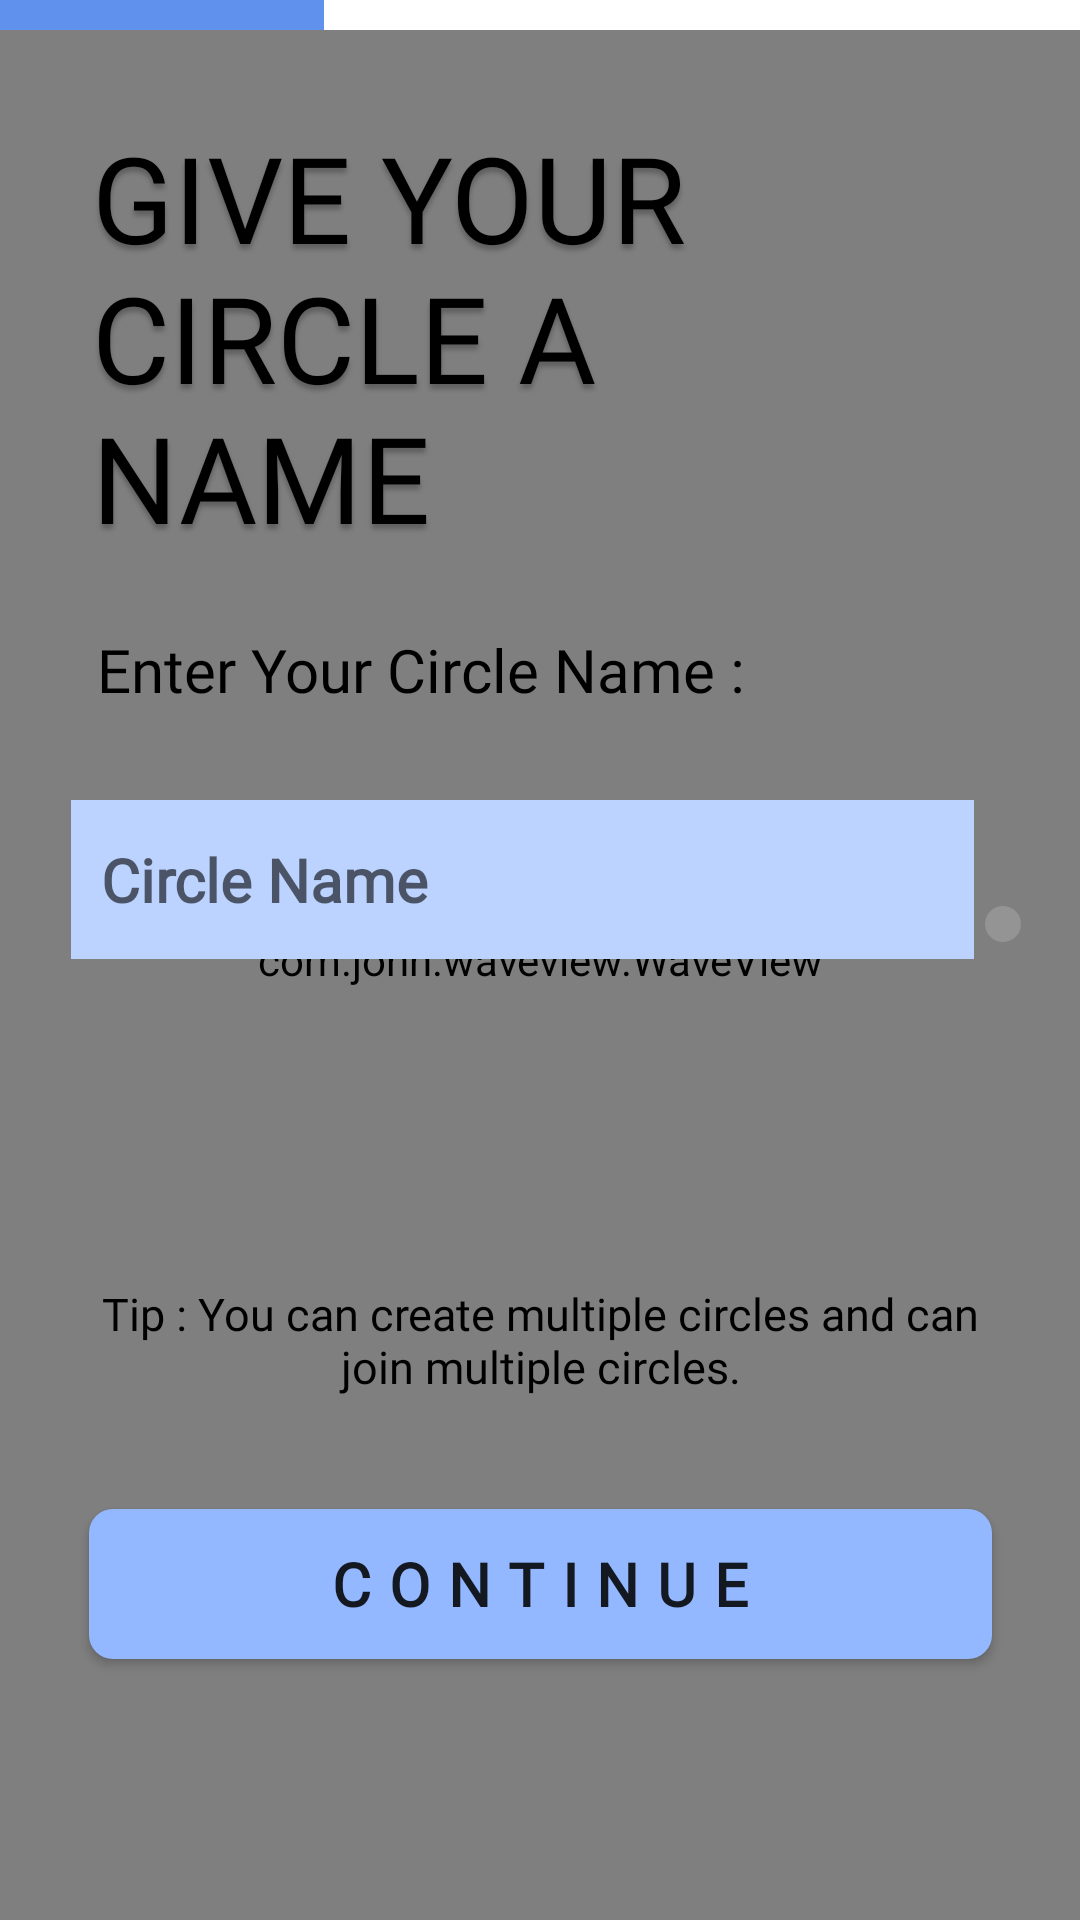

This screen was rendered from an Android layout file. Write that file and the resources it references.
<!-- AndroidManifest.xml: application theme AppTheme -->
<!-- res/layout/activity_make_circle.xml -->
<?xml version="1.0" encoding="utf-8"?>
<androidx.constraintlayout.widget.ConstraintLayout xmlns:android="http://schemas.android.com/apk/res/android"
    xmlns:app="http://schemas.android.com/apk/res-auto"
    xmlns:tools="http://schemas.android.com/tools"
    android:layout_width="match_parent"
    android:layout_height="match_parent"
    android:background="#FBFEFF"
    >

    <com.john.waveview.WaveView
        android:id="@+id/wave_view_mact"
        android:layout_width="match_parent"
        android:layout_height="match_parent"
        app:above_wave_color="#739DFF"
        app:blow_wave_color="#185DFF"
        app:layout_constraintBottom_toBottomOf="parent"
        app:layout_constraintEnd_toEndOf="parent"
        app:layout_constraintHorizontal_bias="0.0"
        app:layout_constraintStart_toStartOf="parent"
        app:layout_constraintTop_toTopOf="parent"
        app:layout_constraintVertical_bias="0.0"
        app:wave_hz="fast"
        app:wave_length="middle"/>
    <ProgressBar
        android:id="@+id/profile_progressMACT"
        style="@style/MyProgressBarTwo"
        android:layout_width="match_parent"
        android:layout_height="10dp"
        android:progress="30"
        android:secondaryProgress="100"
        android:theme="@style/MyProgressBarTwo2"
        app:layout_constraintEnd_toEndOf="parent"
        app:layout_constraintStart_toStartOf="parent"
        app:layout_constraintTop_toTopOf="parent">

    </ProgressBar>


    <TextView
        android:id="@+id/makeCircle_text"
        android:layout_width="207.57dp"
        android:layout_height="wrap_content"
        android:layout_marginTop="39dp"
        android:layout_marginBottom="519.18dp"

        android:fontFamily="@font/autourone"
        android:gravity="top"
        android:text="GIVE YOUR CIRCLE A NAME"
        android:textAppearance="@style/lets_get_st"
        app:layout_constraintBottom_toBottomOf="parent"
        app:layout_constraintEnd_toEndOf="parent"
        app:layout_constraintHorizontal_bias="0.201"
        app:layout_constraintStart_toStartOf="parent"
        app:layout_constraintTop_toTopOf="parent"
        app:layout_constraintVertical_bias="0.0" />


    <TextView
        android:id="@+id/mact_text"
        android:layout_width="wrap_content"
        android:layout_height="wrap_content"
        android:layout_alignParentLeft="true"
        android:layout_alignParentTop="true"
        android:layout_marginTop="24dp"
        android:fontFamily="@font/psregular"
        android:gravity="center_horizontal|top"
        android:text="Enter Your Circle Name :"
        android:textColor="#000"
        android:textSize="20dp"
        app:layout_constraintBottom_toTopOf="@id/proceed_mact"
        app:layout_constraintEnd_toEndOf="parent"
        app:layout_constraintHorizontal_bias="0.222"
        app:layout_constraintStart_toStartOf="parent"
        app:layout_constraintTop_toBottomOf="@+id/makeCircle_text"
        app:layout_constraintVertical_bias="0.0" />

    <TextView
        android:id="@+id/entr_email_text2"
        android:layout_width="wrap_content"
        android:layout_height="wrap_content"
        android:layout_alignParentLeft="true"
        android:layout_alignParentTop="true"
        android:fontFamily="@font/psregular"
        android:gravity="center_horizontal|top"
        android:text="Tip : You can create multiple circles and can join multiple circles."
        android:textColor="#000"
        android:textSize="15dp"
        android:padding="20dp"
        app:layout_constraintBottom_toTopOf="@id/proceed_mact"
        app:layout_constraintEnd_toEndOf="parent"
        app:layout_constraintStart_toStartOf="parent"
        app:layout_constraintTop_toTopOf="parent"
        app:layout_constraintVertical_bias="0.959" />

    <ImageView
        android:id="@+id/ellipse_mact"
        android:layout_width="12dp"
        android:layout_height="12dp"
        android:layout_alignParentLeft="true"
        android:layout_alignParentTop="true"
        android:layout_marginEnd="16dp"
        android:background="@drawable/ellipse_neutral"
        app:layout_constraintBottom_toBottomOf="parent"
        app:layout_constraintEnd_toEndOf="parent"

        app:layout_constraintHorizontal_bias="0.500"
        app:layout_constraintStart_toEndOf="@+id/Circle_name_editBox"
        app:layout_constraintTop_toTopOf="parent"
        app:layout_constraintVertical_bias="0.481" />

    <Button
        android:id="@+id/proceed_mact"
        android:layout_width="301dp"
        android:layout_height="50dp"
        android:layout_alignParentLeft="true"
        android:layout_alignParentTop="true"
        android:layout_marginTop="527dp"
        android:layout_marginBottom="87dp"
        android:background="@drawable/buttonbackground"
        android:elevation="10dp"
        android:fontFamily="@font/roboto"
        android:letterSpacing="0.30"
        android:text="Continue"
        android:textSize="20sp"
        android:textStyle="bold"
        app:layout_constraintBottom_toBottomOf="parent"
        app:layout_constraintEnd_toEndOf="parent"
        app:layout_constraintStart_toStartOf="parent"
        app:layout_constraintTop_toTopOf="parent"
        app:layout_constraintVertical_bias="1.0"
        tools:targetApi="lollipop">


    </Button>

    <EditText
        android:id="@+id/Circle_name_editBox"
        android:layout_width="301dp"
        android:layout_height="53dp"
        android:layout_marginTop="30dp"
        android:background="#BCD3FF"
        android:ems="10"
        android:focusable="true"
        android:focusableInTouchMode="true"
        android:fontFamily="@font/psbold"
        android:hint="Circle Name "
        android:inputType="textPersonName"
        android:paddingStart="10dp"
        android:paddingEnd="10dp"
        android:gravity="center_vertical"
        android:textCursorDrawable="@drawable/customcursor"
        android:textSize="20sp"
        android:textStyle="bold"
        app:layout_constraintEnd_toEndOf="parent"
        app:layout_constraintHorizontal_bias="0.402"
        app:layout_constraintStart_toStartOf="parent"
        app:layout_constraintTop_toBottomOf="@+id/mact_text"
        app:layout_constraintVertical_bias="0.0"
       />





</androidx.constraintlayout.widget.ConstraintLayout>
<!-- resources referenced by this layout -->
<resources>
  <!-- drawable buttonbackground (drawable) -->
  <?xml version = "1.0" encoding = "utf-8"?>
  <selector xmlns:android = "http://schemas.android.com/apk/res/android">
      <item android:state_pressed = "false">
          <shape android:shape = "rectangle">
              <gradient
  
                  android:startColor="#93B8FF"
  
                  android:endColor="#93B8FF"/>
              <corners android:radius="8dp"/>
          </shape>
      </item>
      <item android:state_pressed = "true">
          <shape android:shape = "rectangle">
              <gradient
                  android:startColor="#BCD3FF"
  
                  android:endColor="#4B86F3"/>
  
              <corners android:radius="8dp"/>
          </shape>
      </item>
  
  </selector>
  <!-- drawable customcursor (drawable) -->
  <?xml version="1.0" encoding="utf-8"?>
  <shape xmlns:android="http://schemas.android.com/apk/res/android" android:shape="rectangle" >
  
  
  
  
      <size android:width="3.5dp" />
      <gradient android:startColor="#3E7DF8"
          android:endColor="#2D62C9"
          android:angle="90"
          />
  
  
  </shape>
  <!-- drawable ellipse_neutral (drawable) -->
  <vector
      xmlns:android="http://schemas.android.com/apk/res/android"
      xmlns:aapt="http://schemas.android.com/aapt"
      android:width="12dp"
      android:height="12dp"
      android:viewportWidth="12.84"
      android:viewportHeight="14.9"
      >
  
      <group>
  
          <clip-path
              android:pathData="M12.839 7.45122C12.839 11.5664 9.9649 14.9024 6.4195 14.9024C2.87411 14.9024 0 11.5664 0 7.45122C0 3.33602 2.87411 0 6.4195 0C9.9649 0 12.839 3.33602 12.839 7.45122Z"
              />
  
          <path
              android:pathData="M0 0V14.9024H12.839V0"
              android:fillColor="#949494"
              />
  
      </group>
  
  </vector>
  <style name="MyProgressBarTwo" parent="@style/Widget.AppCompat.ProgressBar.Horizontal">
          <item name="colorButtonNormal">#FFFFFF</item>
          <item name="colorControlActivated">#578BEB</item>
          <item name="colorControlHighlight">#FFFFFF</item>
          <item name="android:progressDrawable">@drawable/progressbarbg</item>
          <item name="android:minWidth">200dp</item>
      </style>
  <style name="MyProgressBarTwo2" parent="@style/Widget.AppCompat.ProgressBar.Horizontal">
          <item name="colorButtonNormal">#FFFFFF</item>
          <item name="colorControlActivated">#6091EC</item>
          <item name="colorControlHighlight">#FFFFFF</item>
          <item name="android:progressDrawable">@drawable/progressbarbg2</item>
          <item name="android:minWidth">200dp</item>
      </style>
  <style name="lets_get_st">
  
          <item name="android:textSize">
              40sp
          </item>
  
          <item name="android:shadowColor">
              #40000000
          </item>
  
          <item name="android:shadowDx">
              0
          </item>
  
          <item name="android:shadowDy">
              5
          </item>
  
          <item name="android:shadowRadius">
              4
          </item>
  
      </style>
  <style name="AppTheme" parent="Theme.AppCompat.Light.NoActionBar">
          
          <item name="colorPrimary">@color/colorPrimary</item>
          <item name="colorPrimaryDark">@color/colorPrimaryDark</item>
          <item name="colorAccent">@color/colorPrimaryDark</item>
  
  
      </style>
  <color name="colorPrimary">#6D9AED</color>
  <color name="colorPrimaryDark">#6D9AED</color>
</resources>
